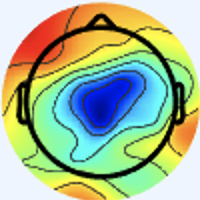

The table this chart was drawn from, first rows:
[239 245 254 255], [239 245 254 255], [239 245 254 255], [239 245 254 255], [239 245 254 255], [239 245 254 255], [239 245 254 255], [239 245 254 255], [239 245 254 255], [239 245 254 255], [239 245 254 255], [239 245 254 255], [239 245 254 255], [239 245 254 255], [239 245 254 255], [239 245 254 255], [239 245 254 255], [239 245 254 255], [239 245 254 255], [239 245 254 255], [239 245 254 255], [239 245 254 255], [239 245 254 255], [239 245 254 255]
[239 245 254 255], [239 245 254 255], [239 245 254 255], [239 245 254 255], [239 245 254 255], [239 245 254 255], [239 245 254 255], [239 245 254 255], [239 245 254 255], [239 245 254 255], [239 245 254 255], [239 245 254 255], [239 245 254 255], [239 245 254 255], [239 245 254 255], [239 245 254 255], [239 245 254 255], [239 245 254 255], [239 245 254 255], [239 245 254 255], [239 245 254 255], [239 245 254 255], [239 245 254 255], [239 245 254 255]
[239 245 254 255], [239 245 254 255], [239 245 254 255], [239 245 254 255], [239 245 254 255], [239 245 254 255], [239 245 254 255], [239 245 254 255], [239 245 254 255], [239 245 254 255], [239 245 254 255], [239 245 254 255], [239 245 254 255], [239 245 254 255], [239 245 254 255], [239 245 254 255], [239 245 254 255], [239 245 254 255], [239 245 254 255], [239 245 254 255], [239 245 254 255], [239 245 254 255], [239 245 254 255], [239 245 254 255]
[239 245 254 255], [239 245 254 255], [239 245 254 255], [239 245 254 255], [239 245 254 255], [239 245 254 255], [239 245 254 255], [239 245 254 255], [239 245 254 255], [239 245 254 255], [239 245 254 255], [239 245 254 255], [239 245 254 255], [239 245 254 255], [239 245 254 255], [239 245 254 255], [239 245 254 255], [239 245 254 255], [239 245 254 255], [239 245 254 255], [239 245 254 255], [239 245 254 255], [239 245 254 255], [239 245 254 255]
[239 245 254 255], [239 245 254 255], [239 245 254 255], [239 245 254 255], [239 245 254 255], [239 245 254 255], [239 245 254 255], [239 245 254 255], [239 245 254 255], [239 245 254 255], [239 245 254 255], [239 245 254 255], [239 245 254 255], [239 245 254 255], [239 245 254 255], [239 245 254 255], [239 245 254 255], [239 245 254 255], [239 245 254 255], [239 245 254 255], [239 245 254 255], [239 245 254 255], [239 245 254 255], [239 245 254 255]
[239 245 254 255], [239 245 254 255], [239 245 254 255], [239 245 254 255], [239 245 254 255], [239 245 254 255], [239 245 254 255], [239 245 254 255], [239 245 254 255], [239 245 254 255], [239 245 254 255], [239 245 254 255], [239 245 254 255], [239 245 254 255], [239 245 254 255], [239 245 254 255], [239 245 254 255], [239 245 254 255], [239 245 254 255], [239 245 254 255], [239 245 254 255], [239 245 254 255], [239 245 254 255], [239 245 254 255]
[239 245 254 255], [239 245 254 255], [239 245 254 255], [239 245 254 255], [239 245 254 255], [239 245 254 255], [239 245 254 255], [239 245 254 255], [239 245 254 255], [239 245 254 255], [239 245 254 255], [239 245 254 255], [239 245 254 255], [239 245 254 255], [239 245 254 255], [239 245 254 255], [239 245 254 255], [239 245 254 255], [239 245 254 255], [239 245 254 255], [239 245 254 255], [239 245 254 255], [239 245 254 255], [239 245 254 255]
[239 245 254 255], [239 245 254 255], [239 245 254 255], [239 245 254 255], [239 245 254 255], [239 245 254 255], [239 245 254 255], [239 245 254 255], [239 245 254 255], [239 245 254 255], [239 245 254 255], [239 245 254 255], [239 245 254 255], [239 245 254 255], [239 245 254 255], [239 245 254 255], [239 245 254 255], [239 245 254 255], [239 245 254 255], [239 245 254 255], [239 245 254 255], [239 245 254 255], [239 245 254 255], [239 245 254 255]
[239 245 254 255], [239 245 254 255], [239 245 254 255], [239 245 254 255], [239 245 254 255], [239 245 254 255], [239 245 254 255], [239 245 254 255], [239 245 254 255], [239 245 254 255], [239 245 254 255], [239 245 254 255], [239 245 254 255], [239 245 254 255], [239 245 254 255], [239 245 254 255], [239 245 254 255], [239 245 254 255], [239 245 254 255], [239 245 254 255], [239 245 254 255], [239 245 254 255], [239 245 254 255], [239 245 254 255]
[239 245 254 255], [239 245 254 255], [239 245 254 255], [239 245 254 255], [239 245 254 255], [239 245 254 255], [239 245 254 255], [239 245 254 255], [239 245 254 255], [239 245 254 255], [239 245 254 255], [239 245 254 255], [239 245 254 255], [239 245 254 255], [239 245 254 255], [239 245 254 255], [239 245 254 255], [239 245 254 255], [239 245 254 255], [239 245 254 255], [239 245 254 255], [239 245 254 255], [239 245 254 255], [239 245 254 255]
[239 245 254 255], [239 245 254 255], [239 245 254 255], [239 245 254 255], [239 245 254 255], [239 245 254 255], [239 245 254 255], [239 245 254 255], [239 245 254 255], [239 245 254 255], [239 245 254 255], [239 245 254 255], [239 245 254 255], [239 245 254 255], [239 245 254 255], [239 245 254 255], [239 245 254 255], [239 245 254 255], [239 245 254 255], [239 245 254 255], [239 245 254 255], [239 245 254 255], [239 245 254 255], [239 245 254 255]
[239 245 254 255], [239 245 254 255], [239 245 254 255], [239 245 254 255], [239 245 254 255], [239 245 254 255], [239 245 254 255], [239 245 254 255], [239 245 254 255], [239 245 254 255], [239 245 254 255], [239 245 254 255], [239 245 254 255], [239 245 254 255], [239 245 254 255], [239 245 254 255], [239 245 254 255], [239 245 254 255], [239 245 254 255], [239 245 254 255], [239 245 254 255], [239 245 254 255], [239 245 254 255], [239 245 254 255]
[239 245 254 255], [239 245 254 255], [239 245 254 255], [239 245 254 255], [239 245 254 255], [239 245 254 255], [239 245 254 255], [239 245 254 255], [239 245 254 255], [239 245 254 255], [239 245 254 255], [239 245 254 255], [239 245 254 255], [239 245 254 255], [239 245 254 255], [239 245 254 255], [239 245 254 255], [239 245 254 255], [239 245 254 255], [239 245 254 255], [239 245 254 255], [239 245 254 255], [239 245 254 255], [239 245 254 255]
[239 245 254 255], [239 245 254 255], [239 245 254 255], [239 245 254 255], [239 245 254 255], [239 245 254 255], [239 245 254 255], [239 245 254 255], [239 245 254 255], [239 245 254 255], [239 245 254 255], [239 245 254 255], [239 245 254 255], [239 245 254 255], [239 245 254 255], [239 245 254 255], [239 245 254 255], [239 245 254 255], [239 245 254 255], [239 245 254 255], [239 245 254 255], [239 245 254 255], [239 245 254 255], [239 245 254 255]
[239 245 254 255], [239 245 254 255], [239 245 254 255], [239 245 254 255], [239 245 254 255], [239 245 254 255], [239 245 254 255], [239 245 254 255], [239 245 254 255], [239 245 254 255], [239 245 254 255], [239 245 254 255], [239 245 254 255], [239 245 254 255], [239 245 254 255], [239 245 254 255], [239 245 254 255], [239 245 254 255], [239 245 254 255], [239 245 254 255], [239 245 254 255], [239 245 254 255], [239 245 254 255], [239 245 254 255]
[239 245 254 255], [239 245 254 255], [239 245 254 255], [239 245 254 255], [239 245 254 255], [239 245 254 255], [239 245 254 255], [239 245 254 255], [239 245 254 255], [239 245 254 255], [239 245 254 255], [239 245 254 255], [239 245 254 255], [239 245 254 255], [239 245 254 255], [239 245 254 255], [239 245 254 255], [239 245 254 255], [239 245 254 255], [239 245 254 255], [239 245 254 255], [239 245 254 255], [239 245 254 255], [239 245 254 255]
[239 245 254 255], [239 245 254 255], [239 245 254 255], [239 245 254 255], [239 245 254 255], [239 245 254 255], [239 245 254 255], [239 245 254 255], [239 245 254 255], [239 245 254 255], [239 245 254 255], [239 245 254 255], [239 245 254 255], [239 245 254 255], [239 245 254 255], [239 245 254 255], [239 245 254 255], [239 245 254 255], [239 245 254 255], [239 245 254 255], [239 245 254 255], [239 245 254 255], [239 245 254 255], [239 245 254 255]
[239 245 254 255], [239 245 254 255], [239 245 254 255], [239 245 254 255], [239 245 254 255], [239 245 254 255], [239 245 254 255], [239 245 254 255], [239 245 254 255], [239 245 254 255], [239 245 254 255], [239 245 254 255], [239 245 254 255], [239 245 254 255], [239 245 254 255], [239 245 254 255], [239 245 254 255], [239 245 254 255], [239 245 254 255], [239 245 254 255], [239 245 254 255], [239 245 254 255], [239 245 254 255], [239 245 254 255]
[239 245 254 255], [239 245 254 255], [239 245 254 255], [239 245 254 255], [239 245 254 255], [239 245 254 255], [239 245 254 255], [239 245 254 255], [239 245 254 255], [239 245 254 255], [239 245 254 255], [239 245 254 255], [239 245 254 255], [239 245 254 255], [239 245 254 255], [239 245 254 255], [239 245 254 255], [239 245 254 255], [239 245 254 255], [239 245 254 255], [239 245 254 255], [239 245 254 255], [239 245 254 255], [239 245 254 255]
[239 245 254 255], [239 245 254 255], [239 245 254 255], [239 245 254 255], [239 245 254 255], [239 245 254 255], [239 245 254 255], [239 245 254 255], [239 245 254 255], [239 245 254 255], [239 245 254 255], [239 245 254 255], [239 245 254 255], [239 245 254 255], [239 245 254 255], [239 245 254 255], [239 245 254 255], [239 245 254 255], [239 245 254 255], [239 245 254 255], [239 245 254 255], [239 245 254 255], [239 245 254 255], [239 245 254 255]
[239 245 254 255], [239 245 254 255], [239 245 254 255], [239 245 254 255], [239 245 254 255], [239 245 254 255], [239 245 254 255], [239 245 254 255], [239 245 254 255], [239 245 254 255], [239 245 254 255], [239 245 254 255], [239 245 254 255], [239 245 254 255], [239 245 254 255], [239 245 254 255], [239 245 254 255], [239 245 254 255], [239 245 254 255], [239 245 254 255], [239 245 254 255], [239 245 254 255], [239 245 254 255], [239 245 254 255]
[239 245 254 255], [239 245 254 255], [239 245 254 255], [239 245 254 255], [239 245 254 255], [239 245 254 255], [239 245 254 255], [239 245 254 255], [239 245 254 255], [239 245 254 255], [239 245 254 255], [239 245 254 255], [239 245 254 255], [239 245 254 255], [239 245 254 255], [239 245 254 255], [239 245 254 255], [239 245 254 255], [239 245 254 255], [239 245 254 255], [239 245 254 255], [239 245 254 255], [239 245 254 255], [239 245 254 255]
[239 245 254 255], [239 245 254 255], [239 245 254 255], [239 245 254 255], [239 245 254 255], [239 245 254 255], [239 245 254 255], [239 245 254 255], [239 245 254 255], [239 245 254 255], [239 245 254 255], [239 245 254 255], [239 245 254 255], [239 245 254 255], [239 245 254 255], [239 245 254 255], [239 245 254 255], [239 245 254 255], [239 245 254 255], [239 245 254 255], [239 245 254 255], [239 245 254 255], [239 245 254 255], [239 245 254 255]
[239 245 254 255], [239 245 254 255], [239 245 254 255], [239 245 254 255], [239 245 254 255], [239 245 254 255], [239 245 254 255], [239 245 254 255], [239 245 254 255], [239 245 254 255], [239 245 254 255], [239 245 254 255], [239 245 254 255], [239 245 254 255], [239 245 254 255], [239 245 254 255], [239 245 254 255], [239 245 254 255], [239 245 254 255], [239 245 254 255], [239 245 254 255], [239 245 254 255], [239 245 254 255], [239 245 254 255]
[239 245 254 255], [239 245 254 255], [239 245 254 255], [239 245 254 255], [239 245 254 255], [239 245 254 255], [239 245 254 255], [239 245 254 255], [239 245 254 255], [239 245 254 255], [239 245 254 255], [239 245 254 255], [239 245 254 255], [239 245 254 255], [239 245 254 255], [239 245 254 255], [239 245 254 255], [239 245 254 255], [239 245 254 255], [239 245 254 255], [239 245 254 255], [239 245 254 255], [239 245 254 255], [239 245 254 255]
[239 245 254 255], [239 245 254 255], [239 245 254 255], [239 245 254 255], [239 245 254 255], [239 245 254 255], [239 245 254 255], [239 245 254 255], [239 245 254 255], [239 245 254 255], [239 245 254 255], [239 245 254 255], [239 245 254 255], [239 245 254 255], [239 245 254 255], [239 245 254 255], [239 245 254 255], [239 245 254 255], [239 245 254 255], [239 245 254 255], [239 245 254 255], [239 245 254 255], [239 245 254 255], [239 245 254 255]
[239 245 254 255], [239 245 254 255], [239 245 254 255], [239 245 254 255], [239 245 254 255], [239 245 254 255], [239 245 254 255], [239 245 254 255], [239 245 254 255], [239 245 254 255], [239 245 254 255], [239 245 254 255], [239 245 254 255], [239 245 254 255], [239 245 254 255], [239 245 254 255], [239 245 254 255], [239 245 254 255], [239 245 254 255], [239 245 254 255], [239 245 254 255], [239 245 254 255], [239 245 254 255], [239 245 254 255]
[239 245 254 255], [239 245 254 255], [239 245 254 255], [239 245 254 255], [239 245 254 255], [239 245 254 255], [239 245 254 255], [239 245 254 255], [239 245 254 255], [239 245 254 255], [239 245 254 255], [239 245 254 255], [239 245 254 255], [239 245 254 255], [239 245 254 255], [239 245 254 255], [239 245 254 255], [239 245 254 255], [239 245 254 255], [239 245 254 255], [239 245 254 255], [239 245 254 255], [239 245 254 255], [239 245 254 255]
[239 245 254 255], [239 245 254 255], [239 245 254 255], [239 245 254 255], [239 245 254 255], [239 245 254 255], [239 245 254 255], [239 245 254 255], [239 245 254 255], [239 245 254 255], [239 245 254 255], [239 245 254 255], [239 245 254 255], [239 245 254 255], [239 245 254 255], [239 245 254 255], [239 245 254 255], [239 245 254 255], [239 245 254 255], [239 245 254 255], [239 245 254 255], [239 245 254 255], [239 245 254 255], [239 245 254 255]
[239 245 254 255], [239 245 254 255], [239 245 254 255], [239 245 254 255], [239 245 254 255], [239 245 254 255], [239 245 254 255], [239 245 254 255], [239 245 254 255], [239 245 254 255], [239 245 254 255], [239 245 254 255], [239 245 254 255], [239 245 254 255], [239 245 254 255], [239 245 254 255], [239 245 254 255], [239 245 254 255], [239 245 254 255], [239 245 254 255], [239 245 254 255], [239 245 254 255], [239 245 254 255], [239 245 254 255]
[239 245 254 255], [239 245 254 255], [239 245 254 255], [239 245 254 255], [239 245 254 255], [239 245 254 255], [239 245 254 255], [239 245 254 255], [239 245 254 255], [239 245 254 255], [239 245 254 255], [239 245 254 255], [239 245 254 255], [239 245 254 255], [239 245 254 255], [239 245 254 255], [239 245 254 255], [239 245 254 255], [239 245 254 255], [239 245 254 255], [239 245 254 255], [239 245 254 255], [239 245 254 255], [239 245 254 255]
[239 245 254 255], [239 245 254 255], [239 245 254 255], [239 245 254 255], [239 245 254 255], [239 245 254 255], [239 245 254 255], [239 245 254 255], [239 245 254 255], [239 245 254 255], [239 245 254 255], [239 245 254 255], [239 245 254 255], [239 245 254 255], [239 245 254 255], [239 245 254 255], [239 245 254 255], [239 245 254 255], [239 245 254 255], [239 245 254 255], [239 245 254 255], [239 245 254 255], [239 245 254 255], [239 245 254 255]
[239 245 254 255], [239 245 254 255], [239 245 254 255], [239 245 254 255], [239 245 254 255], [239 245 254 255], [239 245 254 255], [239 245 254 255], [239 245 254 255], [239 245 254 255], [239 245 254 255], [239 245 254 255], [239 245 254 255], [239 245 254 255], [239 245 254 255], [239 245 254 255], [239 245 254 255], [239 245 254 255], [239 245 254 255], [239 245 254 255], [239 245 254 255], [239 245 254 255], [239 245 254 255], [239 245 254 255]
[239 245 254 255], [239 245 254 255], [239 245 254 255], [239 245 254 255], [239 245 254 255], [239 245 254 255], [239 245 254 255], [239 245 254 255], [239 245 254 255], [239 245 254 255], [239 245 254 255], [239 245 254 255], [239 245 254 255], [239 245 254 255], [239 245 254 255], [239 245 254 255], [239 245 254 255], [239 245 254 255], [239 245 254 255], [239 245 254 255], [239 245 254 255], [239 245 254 255], [239 245 254 255], [239 245 254 255]
[239 245 254 255], [239 245 254 255], [239 245 254 255], [239 245 254 255], [239 245 254 255], [239 245 254 255], [239 245 254 255], [239 245 254 255], [239 245 254 255], [239 245 254 255], [239 245 254 255], [239 245 254 255], [239 245 254 255], [239 245 254 255], [239 245 254 255], [239 245 254 255], [239 245 254 255], [239 245 254 255], [239 245 254 255], [239 245 254 255], [239 245 254 255], [239 245 254 255], [239 245 254 255], [239 246 254 255]
[239 245 254 255], [239 245 254 255], [239 245 254 255], [239 245 254 255], [239 245 254 255], [239 245 254 255], [239 245 254 255], [239 245 254 255], [239 245 254 255], [239 245 254 255], [239 245 254 255], [239 245 254 255], [239 245 254 255], [239 245 254 255], [239 245 254 255], [239 245 254 255], [239 245 254 255], [239 245 254 255], [239 245 254 255], [239 245 254 255], [239 245 254 255], [239 245 254 255], [239 245 254 255], [239 246 254 255]
[239 245 254 255], [239 245 254 255], [239 245 254 255], [239 245 254 255], [239 245 254 255], [239 245 254 255], [239 245 254 255], [239 245 254 255], [239 245 254 255], [239 245 254 255], [239 245 254 255], [239 245 254 255], [239 245 254 255], [239 245 254 255], [239 245 254 255], [239 245 254 255], [239 245 254 255], [239 245 254 255], [239 245 254 255], [239 245 254 255], [239 245 254 255], [239 245 254 255], [239 246 254 255], [238 246 254 255]
[239 245 254 255], [239 245 254 255], [239 245 254 255], [239 245 254 255], [239 245 254 255], [239 245 254 255], [239 245 254 255], [239 245 254 255], [239 245 254 255], [239 245 254 255], [239 245 254 255], [239 245 254 255], [239 245 254 255], [239 245 254 255], [239 245 254 255], [239 245 254 255], [239 245 254 255], [239 245 254 255], [239 245 254 255], [239 245 254 255], [239 245 254 255], [239 246 254 255], [241 250 254 255], [238 242 250 255]
[239 245 254 255], [239 245 254 255], [239 245 254 255], [239 245 254 255], [239 245 254 255], [239 245 254 255], [239 245 254 255], [239 245 254 255], [239 245 254 255], [239 245 254 255], [239 245 254 255], [239 245 254 255], [239 245 254 255], [239 245 254 255], [239 245 254 255], [239 245 254 255], [239 245 254 255], [239 245 254 255], [239 245 254 255], [239 245 254 255], [239 244 253 255], [240 250 254 255], [242 254 255 255], [237 237 245 255]
[239 245 254 255], [239 245 254 255], [239 245 254 255], [239 245 254 255], [239 245 254 255], [239 245 254 255], [239 245 254 255], [239 245 254 255], [239 245 254 255], [239 245 254 255], [239 245 254 255], [239 245 254 255], [239 245 254 255], [239 245 254 255], [239 245 254 255], [239 245 254 255], [239 245 254 255], [239 245 254 255], [239 245 254 255], [239 245 254 255], [239 247 254 255], [239 245 254 255], [239 243 252 255], [230 196 202 255]
[239 245 254 255], [239 245 254 255], [239 245 254 255], [239 245 254 255], [239 245 254 255], [239 245 254 255], [239 245 254 255], [239 245 254 255], [239 245 254 255], [239 245 254 255], [239 245 254 255], [239 245 254 255], [239 245 254 255], [239 245 254 255], [239 245 254 255], [239 245 254 255], [239 245 254 255], [239 245 254 255], [239 245 254 255], [240 248 254 255], [241 254 255 255], [236 231 239 255], [224 166 167 255], [218 106 102 255]
[239 245 254 255], [239 245 254 255], [239 245 254 255], [239 245 254 255], [239 245 254 255], [239 245 254 255], [239 245 254 255], [239 245 254 255], [239 245 254 255], [239 245 254 255], [239 245 254 255], [239 245 254 255], [239 245 254 255], [239 245 254 255], [239 245 254 255], [239 245 254 255], [239 245 254 255], [239 245 254 255], [239 246 254 255], [240 248 254 255], [241 254 255 255], [232 210 216 255], [220 106 102 255], [216  54  41 255]
[239 245 254 255], [239 245 254 255], [239 245 254 255], [239 245 254 255], [239 245 254 255], [239 245 254 255], [239 245 254 255], [239 245 254 255], [239 245 254 255], [239 245 254 255], [239 245 254 255], [239 245 254 255], [239 245 254 255], [239 245 254 255], [239 245 254 255], [239 245 254 255], [239 245 254 255], [239 246 254 255], [240 249 254 255], [239 246 254 255], [237 241 245 255], [229 185 186 255], [223  78  71 255], [223  48  33 255]
[239 245 254 255], [239 245 254 255], [239 245 254 255], [239 245 254 255], [239 245 254 255], [239 245 254 255], [239 245 254 255], [239 245 254 255], [239 245 254 255], [239 245 254 255], [239 245 254 255], [239 245 254 255], [239 245 254 255], [239 245 254 255], [239 245 254 255], [239 245 254 255], [239 245 254 255], [239 246 254 255], [240 249 254 255], [237 233 240 255], [230 195 198 255], [225 135 132 255], [226  60  49 255], [227  49  34 255]
[239 245 254 255], [239 245 254 255], [239 245 254 255], [239 245 254 255], [239 245 254 255], [239 245 254 255], [239 245 254 255], [239 245 254 255], [239 245 254 255], [239 245 254 255], [239 245 254 255], [239 245 254 255], [239 245 254 255], [239 245 254 255], [239 245 254 255], [239 245 254 255], [239 246 254 255], [239 246 254 255], [240 250 254 255], [233 206 214 255], [225 110 109 255], [225  59  49 255], [226  50  36 255], [227  49  34 255]
[239 245 254 255], [239 245 254 255], [239 245 254 255], [239 245 254 255], [239 245 254 255], [239 245 254 255], [239 245 254 255], [239 245 254 255], [239 245 254 255], [239 245 254 255], [239 245 254 255], [239 245 254 255], [239 245 254 255], [239 245 254 255], [239 245 254 255], [239 246 254 255], [240 249 254 255], [238 241 250 255], [236 224 231 255], [230 162 165 255], [227  62  53 255], [229  49  34 255], [228  49  34 255], [228  49  34 255]
[239 245 254 255], [239 245 254 255], [239 245 254 255], [239 245 254 255], [239 245 254 255], [239 245 254 255], [239 245 254 255], [239 245 254 255], [239 245 254 255], [239 245 254 255], [239 245 254 255], [239 245 254 255], [239 245 254 255], [239 245 254 255], [239 245 253 255], [240 249 254 255], [240 254 255 255], [237 231 239 255], [231 159 160 255], [229  95  89 255], [230  54  41 255], [232  50  35 255], [231  50  35 255], [231  50  35 255]
[239 245 254 255], [239 245 254 255], [239 245 254 255], [239 245 254 255], [239 245 254 255], [239 245 254 255], [239 245 254 255], [239 245 254 255], [239 245 254 255], [239 245 254 255], [239 245 254 255], [239 245 254 255], [239 245 254 255], [239 245 254 255], [239 246 254 255], [239 247 254 255], [240 252 254 255], [234 207 213 255], [230 107 101 255], [231  58  44 255], [233  52  37 255], [234  50  35 255], [233  50  35 255], [233  51  35 255]
[239 245 254 255], [239 245 254 255], [239 245 254 255], [239 245 254 255], [239 245 254 255], [239 245 254 255], [239 245 254 255], [239 245 254 255], [239 245 254 255], [239 245 254 255], [239 245 254 255], [239 245 254 255], [239 245 254 255], [239 246 254 255], [240 249 254 255], [238 240 248 255], [234 220 226 255], [230 165 166 255], [230  78  67 255], [233  51  35 255], [233  51  35 255], [233  51  35 255], [233  51  35 255], [233  51  35 255]
[239 245 254 255], [239 245 254 255], [239 245 254 255], [239 245 254 255], [239 245 254 255], [239 245 254 255], [239 245 254 255], [239 245 254 255], [239 245 254 255], [239 245 254 255], [239 245 254 255], [239 245 254 255], [239 245 254 255], [239 247 254 255], [241 253 255 255], [237 231 238 255], [230 175 175 255], [228 115 108 255], [230  61  46 255], [234  50  35 255], [233  51  35 255], [233  53  35 255], [233  52  35 255], [233  52  35 255]
[239 245 254 255], [239 245 254 255], [239 245 254 255], [239 245 254 255], [239 245 254 255], [239 245 254 255], [239 245 254 255], [239 245 254 255], [239 245 254 255], [239 245 254 255], [239 245 254 255], [239 245 254 255], [239 244 253 255], [240 250 254 255], [239 254 255 255], [236 224 231 255], [230 116 107 255], [231  62  44 255], [232  54  36 255], [233  52  35 255], [233  53  35 255], [233  53  35 255], [233  53  35 255], [233  53  35 255]
[239 245 254 255], [239 245 254 255], [239 245 254 255], [239 245 254 255], [239 245 254 255], [239 245 254 255], [239 245 254 255], [239 245 254 255], [239 245 254 255], [239 245 254 255], [239 245 254 255], [239 245 254 255], [239 247 254 255], [239 247 254 255], [240 250 254 255], [234 194 196 255], [231  79  62 255], [234  50  35 255], [234  53  35 255], [233  55  36 255], [233  55  36 255], [233  55  35 255], [233  55  35 255], [233  55  36 255]
[239 245 254 255], [239 245 254 255], [239 245 254 255], [239 245 254 255], [239 245 254 255], [239 245 254 255], [239 245 254 255], [239 245 254 255], [239 245 254 255], [239 245 254 255], [239 245 254 255], [239 247 254 255], [240 254 255 255], [238 236 244 255], [235 188 190 255], [233 131 121 255], [233  69  48 255], [234  53  36 255], [235  55  36 255], [235  57  36 255], [235  57  36 255], [235  57  36 255], [235  57  36 255], [235  57  36 255]
[239 245 254 255], [239 245 254 255], [239 245 254 255], [239 245 254 255], [239 245 254 255], [239 245 254 255], [239 245 254 255], [239 245 254 255], [239 245 254 255], [239 245 254 255], [239 245 254 255], [239 247 254 255], [240 252 254 255], [236 218 221 255], [234 137 127 255], [234  85  64 255], [234  64  41 255], [234  57  36 255], [235  58  36 255], [235  59  36 255], [235  59  36 255], [235  59  36 255], [235  59  36 255], [235  59  36 255]
[239 245 254 255], [239 245 254 255], [239 245 254 255], [239 245 254 255], [239 245 254 255], [239 245 254 255], [239 245 254 255], [239 245 254 255], [239 245 254 255], [239 245 254 255], [239 247 254 255], [239 244 251 255], [236 237 242 255], [232 191 186 255], [232 103  81 255], [235  64  39 255], [234  63  37 255], [233  62  36 255], [233  63  37 255], [234  64  37 255], [234  64  37 255], [234  64  37 255], [234  64  37 255], [234  64  37 255]
[239 245 254 255], [239 245 254 255], [239 245 254 255], [239 245 254 255], [239 245 254 255], [239 245 254 255], [239 245 254 255], [239 245 254 255], [239 245 254 255], [239 246 254 255], [240 250 254 255], [238 238 244 255], [233 209 205 255], [230 157 140 255], [232  83  54 255], [235  58  36 255], [234  63  37 255], [233  67  37 255], [233  66  37 255], [233  66  37 255], [233  66  37 255], [233  66  37 255], [233  66  37 255], [233  66  37 255]
[239 245 254 255], [239 245 254 255], [239 245 254 255], [239 245 254 255], [239 245 254 255], [239 245 254 255], [239 245 254 255], [239 245 254 255], [239 245 254 255], [240 248 254 255], [240 254 255 255], [237 230 235 255], [232 166 151 255], [231 112  83 255], [234  75  44 255], [235  62  37 255], [235  65  37 255], [234  67  38 255], [234  66  38 255], [235  67  38 255], [235  67  38 255], [235  67  38 255], [235  67  38 255], [235  67  38 255]
[239 245 254 255], [239 245 254 255], [239 245 254 255], [239 245 254 255], [239 245 254 255], [239 245 254 255], [239 245 254 255], [239 245 254 255], [239 245 254 255], [239 247 254 255], [240 252 255 255], [236 216 216 255], [232 132 105 255], [233  84  48 255], [234  72  40 255], [235  67  37 255], [235  68  38 255], [235  69  38 255], [235  69  38 255], [235  70  38 255], [235  70  38 255], [235  70  38 255], [235  70  38 255], [235  70  38 255]
[239 245 254 255], [239 245 254 255], [239 245 254 255], [239 245 254 255], [239 245 254 255], [239 245 254 255], [239 245 254 255], [239 245 254 255], [239 247 254 255], [239 243 251 255], [237 235 241 255], [233 192 184 255], [232 111  75 255], [234  73  38 255], [235  73  38 255], [235  74  38 255], [235  74  39 255], [235  75  39 255], [234  76  39 255], [234  77  39 255], [234  77  39 255], [234  77  39 255], [234  77  39 255], [234  77  39 255]
[239 245 254 255], [239 245 254 255], [239 245 254 255], [239 245 254 255], [239 245 254 255], [239 245 254 255], [239 245 254 255], [239 246 254 255], [240 249 254 255], [238 238 244 255], [234 213 210 255], [232 166 146 255], [232  98  57 255], [234  70  38 255], [235  76  39 255], [236  80  39 255], [236  80  40 255], [235  80  40 255], [234  82  40 255], [234  84  40 255], [234  84  40 255], [234  83  40 255], [234  83  40 255], [234  83  40 255]
[239 245 254 255], [239 245 254 255], [239 245 254 255], [239 245 254 255], [239 245 254 255], [239 245 254 255], [239 245 254 255], [239 247 254 255], [239 251 254 255], [238 232 236 255], [234 188 170 255], [233 141 105 255], [234  95  50 255], [234  76  39 255], [234  81  39 255], [234  85  40 255], [234  85  40 255], [235  86  40 255], [236  87  41 255], [236  88  41 255], [236  88  41 255], [236  88  41 255], [236  88  41 255], [236  88  41 255]
... 139 more rows
